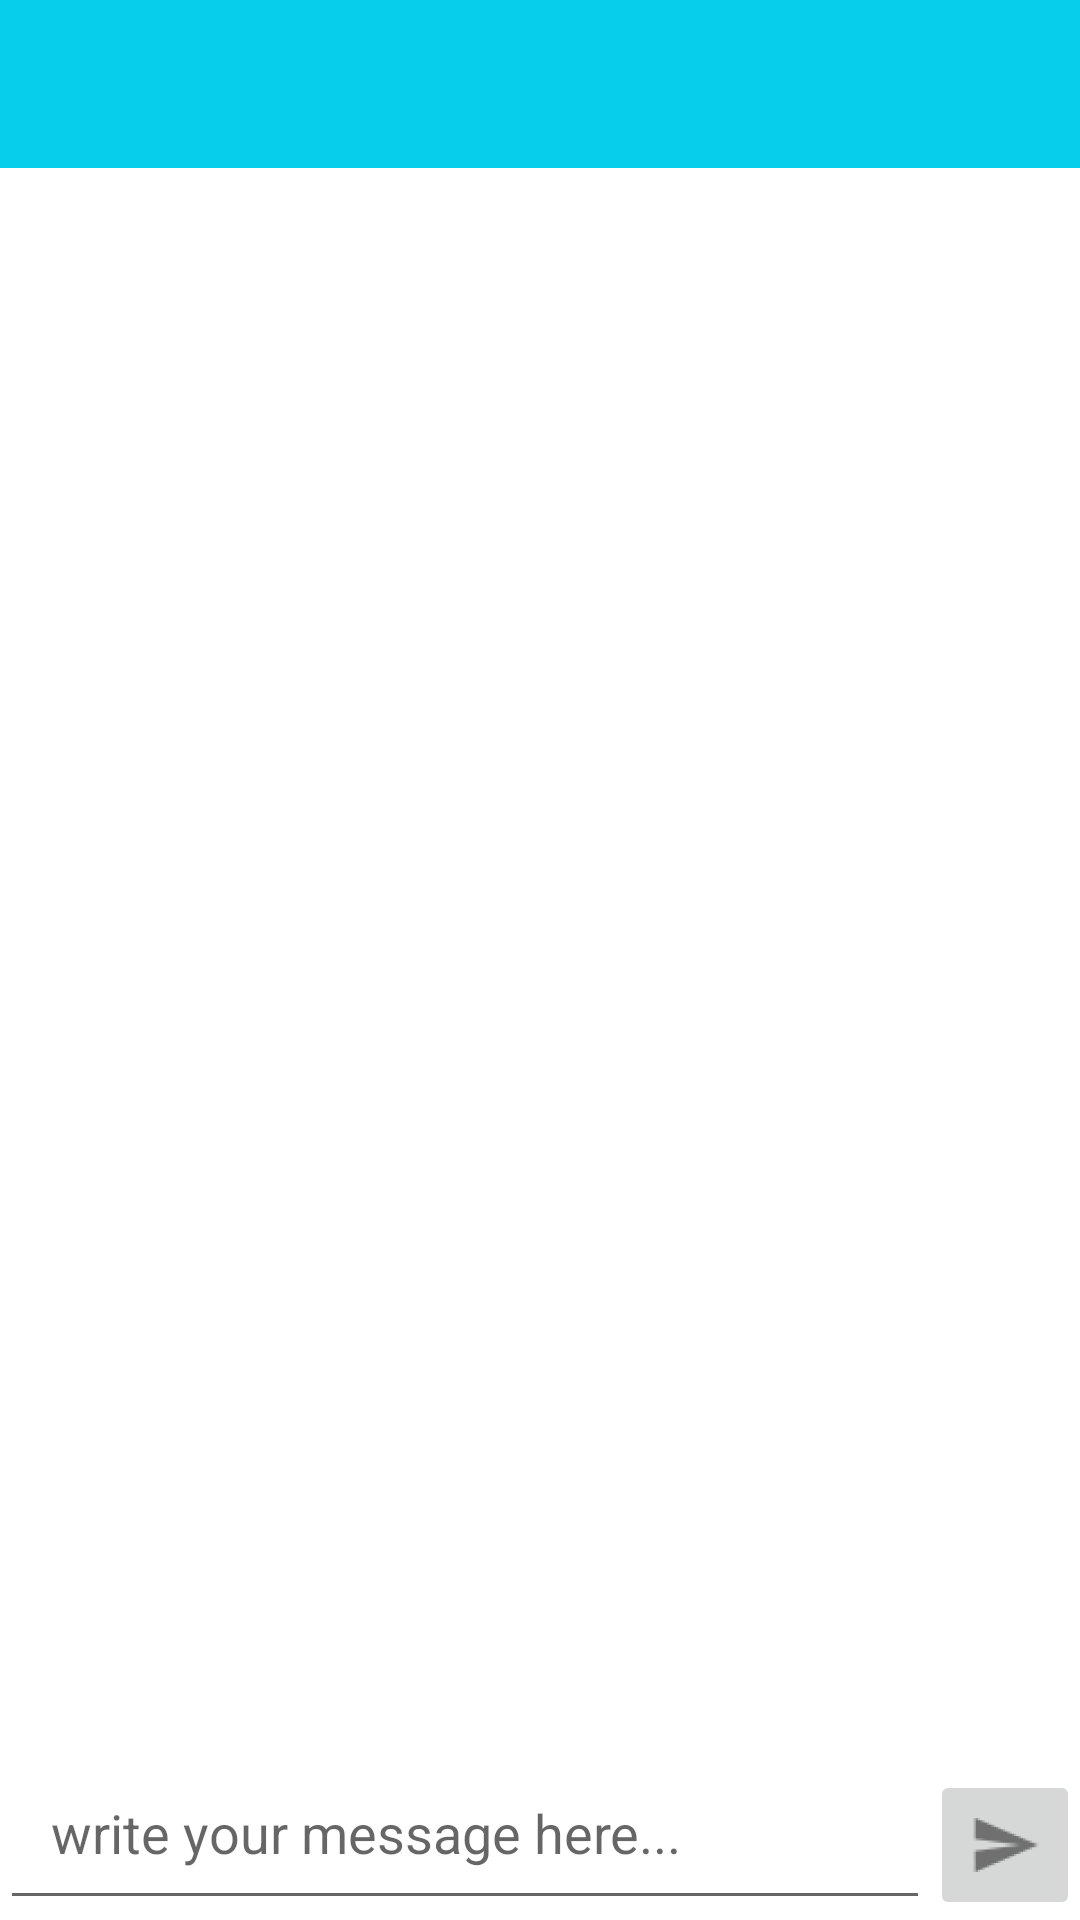

Produce the Android XML layout that renders to this screen, including the resource entries it uses.
<!-- AndroidManifest.xml: application theme AppTheme -->
<!-- res/layout/activity_group_chat.xml -->
<?xml version="1.0" encoding="utf-8"?>
<RelativeLayout
    xmlns:android="http://schemas.android.com/apk/res/android"
    xmlns:app="http://schemas.android.com/apk/res-auto"
    xmlns:tools="http://schemas.android.com/tools"
    android:layout_width="match_parent"
    android:layout_height="match_parent"
    tools:context=".GroupChatActivity">

    <include
        android:id="@+id/group_chat_bar_layout"
        layout="@layout/app_bar_layout"
        >
    </include>


    <ScrollView
        android:id="@+id/my_scroll_view"
        android:layout_width="match_parent"
        android:layout_height="wrap_content"
        android:layout_below="@+id/group_chat_bar_layout"
        android:layout_above="@+id/myLinearLayout">

        <LinearLayout
            android:layout_width="match_parent"
            android:layout_height="match_parent"
            android:orientation="vertical">

            <TextView
                android:id="@+id/group_chat_text_display"
                android:layout_width="match_parent"
                android:layout_height="wrap_content"
                android:padding="10dp"
                android:textAllCaps="false"
                android:textSize="20sp"
                android:textColor="@android:color/background_dark"
                android:layout_marginStart="2dp"
                android:layout_marginEnd="2dp"
                android:layout_marginBottom="60dp"
                />

        </LinearLayout>

    </ScrollView>



    <LinearLayout
        android:id="@+id/myLinearLayout"
        android:layout_width="match_parent"
        android:layout_height="wrap_content"
        android:orientation="horizontal"
        android:layout_alignParentBottom="true"
        android:layout_alignParentStart="true"
        android:gravity="center">

        <EditText
            android:id="@+id/input_group_message"
            android:layout_width="0dp"
            android:layout_weight="1"
            android:layout_height="wrap_content"
            android:hint="write your message here..."
            android:padding="17dp" />

        <ImageButton
            android:id="@+id/send_message_button"
            android:layout_width="50dp"
            android:layout_height="50dp"
            android:src="@drawable/send_message"
            android:layout_gravity="bottom"/>

    </LinearLayout>

</RelativeLayout>
<!-- res/layout/app_bar_layout.xml (included above) -->
<?xml version="1.0" encoding="utf-8"?>
<com.google.android.material.appbar.MaterialToolbar
    xmlns:android="http://schemas.android.com/apk/res/android"
    android:layout_width="match_parent"
    android:layout_height="wrap_content"
    android:id="@+id/main_app_bar"
    android:background="@color/colorPrimary"
    android:theme="@style/ThemeOverlay.MaterialComponents.Dark.ActionBar">

</com.google.android.material.appbar.MaterialToolbar>
<!-- resources referenced by this layout -->
<resources>
  <color name="colorPrimary">#07CEEB</color>
  <!-- drawable send_message: png bitmap (drawable-hdpi, 588 bytes) -->
  <style name="AppTheme" parent="Theme.MaterialComponents.Light.NoActionBar">
          
          <item name="colorPrimary">@color/colorPrimary</item>
          <item name="colorPrimaryDark">@color/colorPrimaryDark</item>
          <item name="colorAccent">@color/colorAccent</item>
      </style>
  <color name="colorPrimaryDark">#07ACEF</color>
  <color name="colorAccent">#E6E6E6</color>
</resources>
